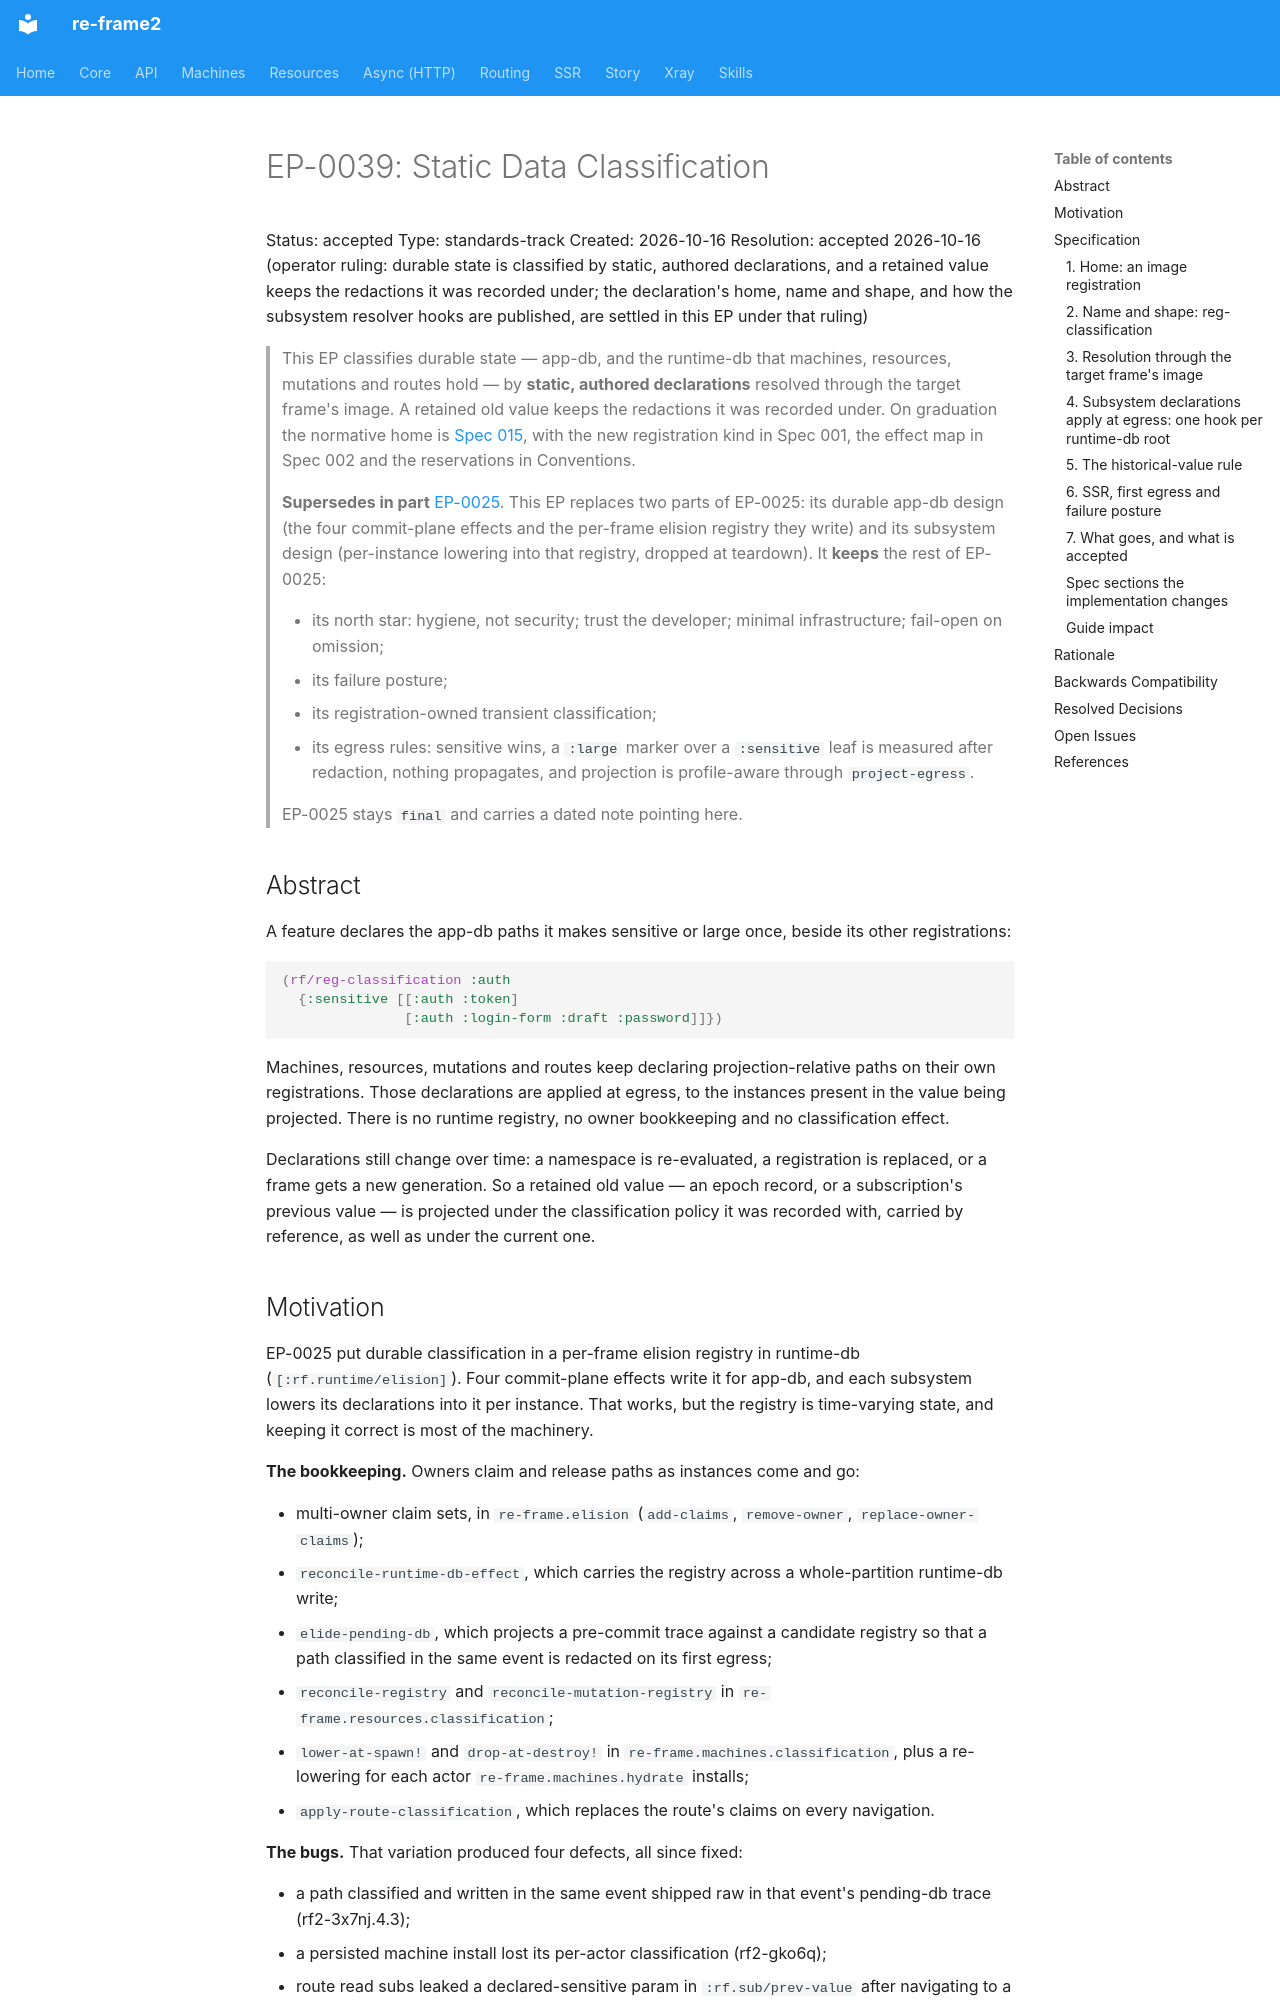

repository: day8/re-frame2 · page: EP/EP-0039-static-data-classification/index.html · generator: mkdocs

# EP-0039: Static Data Classification

Status: accepted
Type: standards-track
Created: 2026-10-16
Resolution: accepted 2026-10-16 (operator ruling: durable state is classified by static, authored declarations, and a retained value keeps the redactions it was recorded under; the declaration's home, name and shape, and how the subsystem resolver hooks are published, are settled in this EP under that ruling)

> This EP classifies durable state — app-db, and the runtime-db that machines,
> resources, mutations and routes hold — by **static, authored declarations**
> resolved through the target frame's image. A retained old value keeps the
> redactions it was recorded under. On graduation the normative home is
> [Spec 015](../../spec/015-Data-Classification.md), with the new registration
> kind in Spec 001, the effect map in Spec 002 and the reservations in
> Conventions.
>
> **Supersedes in part** [EP-0025](EP-0025-data-classification.md). This EP
> replaces two parts of EP-0025: its durable app-db design (the four
> commit-plane effects and the per-frame elision registry they write) and its
> subsystem design (per-instance lowering into that registry, dropped at
> teardown). It **keeps** the rest of EP-0025:
>
> - its north star: hygiene, not security; trust the developer; minimal
>   infrastructure; fail-open on omission;
> - its failure posture;
> - its registration-owned transient classification;
> - its egress rules: sensitive wins, a `:large` marker over a `:sensitive`
>   leaf is measured after redaction, nothing propagates, and projection is
>   profile-aware through `project-egress`.
>
> EP-0025 stays `final` and carries a dated note pointing here.

## Abstract

A feature declares the app-db paths it makes sensitive or large once, beside its other registrations:

```clojure
(rf/reg-classification :auth
  {:sensitive [[:auth :token]
               [:auth :login-form :draft :password]]})
```

Machines, resources, mutations and routes keep declaring projection-relative paths on their own registrations. Those declarations are applied at egress, to the instances present in the value being projected. There is no runtime registry, no owner bookkeeping and no classification effect.

Declarations still change over time: a namespace is re-evaluated, a registration is replaced, or a frame gets a new generation. So a retained old value — an epoch record, or a subscription's previous value — is projected under the classification policy it was recorded with, carried by reference, as well as under the current one.
